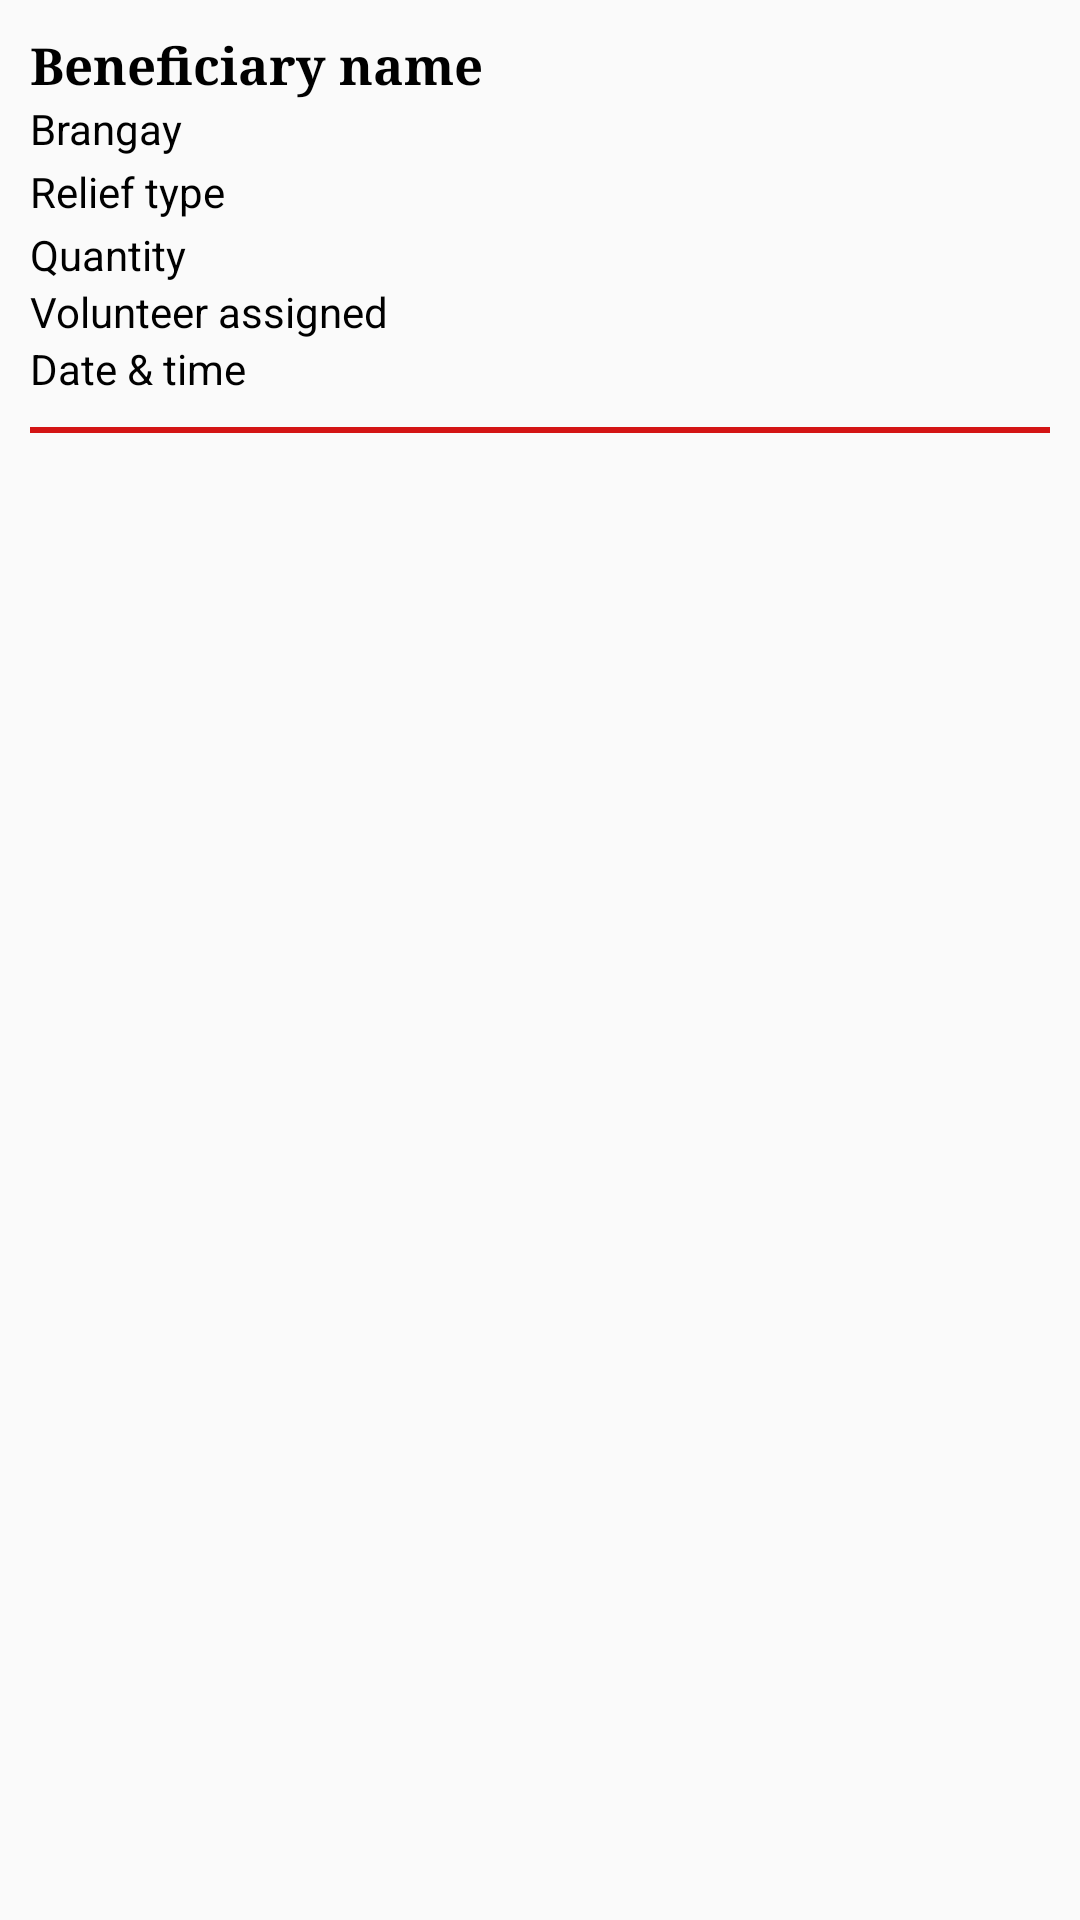

This screen was rendered from an Android layout file. Write that file and the resources it references.
<!-- AndroidManifest.xml: application theme Theme.AgapayPH -->
<!-- res/layout/editrelief.xml -->
<?xml version="1.0" encoding="utf-8"?>
<RelativeLayout xmlns:android="http://schemas.android.com/apk/res/android"
    xmlns:app="http://schemas.android.com/apk/res-auto"
    android:layout_width="match_parent"
    android:layout_height="wrap_content">

    <LinearLayout
        android:layout_width="match_parent"
        android:padding="10dp"
        android:layout_height="wrap_content"
        android:orientation="vertical">

        <TextView
            android:id="@+id/tvBeneficiary"
            android:layout_width="370dp"
            android:layout_height="wrap_content"
            android:fontFamily="serif"
            android:text="Beneficiary name"
            android:textColor="@color/black"
            android:textSize="17dp"
            android:textStyle="bold" />
        <TextView
            android:id="@+id/tvBarangay"
            android:layout_width="wrap_content"
            android:layout_height="wrap_content"
            android:layout_weight="1"
            android:text="Brangay"
            android:textColor="@color/black" />

        <TextView
            android:id="@+id/tvRelief"
            android:layout_marginTop="2dp"
            android:textColor="@color/black"
            android:layout_width="wrap_content"
            android:layout_height="wrap_content"
            android:text="Relief type" />


        <TextView
            android:id="@+id/tvQuantity"
            android:layout_width="wrap_content"
            android:layout_height="wrap_content"
            android:layout_marginTop="2dp"
            android:text="Quantity"
            android:textColor="@color/black" />


        <TextView
            android:id="@+id/tvVolunteer"
            android:layout_width="wrap_content"
            android:layout_height="wrap_content"
            android:layout_weight="1"
            android:text="Volunteer assigned"
            android:textColor="@color/black" />


        <TextView
            android:id="@+id/tvDateTime"
            android:layout_width="wrap_content"
            android:layout_height="wrap_content"
            android:layout_weight="1"
            android:text="Date &amp; time"
            android:textColor="@color/black" />

        <View
            android:id="@+id/view2"
            android:layout_marginTop="10dp"
            android:layout_width="match_parent"
            android:background="#D31414"
            android:layout_height="2dp" />
    </LinearLayout>
</RelativeLayout>
<!-- resources referenced by this layout -->
<resources>
  <color name="black">#FF000000</color>
  <style name="Theme.AgapayPH" parent="Base.Theme.AgapayPH" />
  <style name="Base.Theme.AgapayPH" parent="Theme.AppCompat.Light.NoActionBar">
          
          <item name="android:windowIsTranslucent">true</item>
          
      </style>
</resources>
